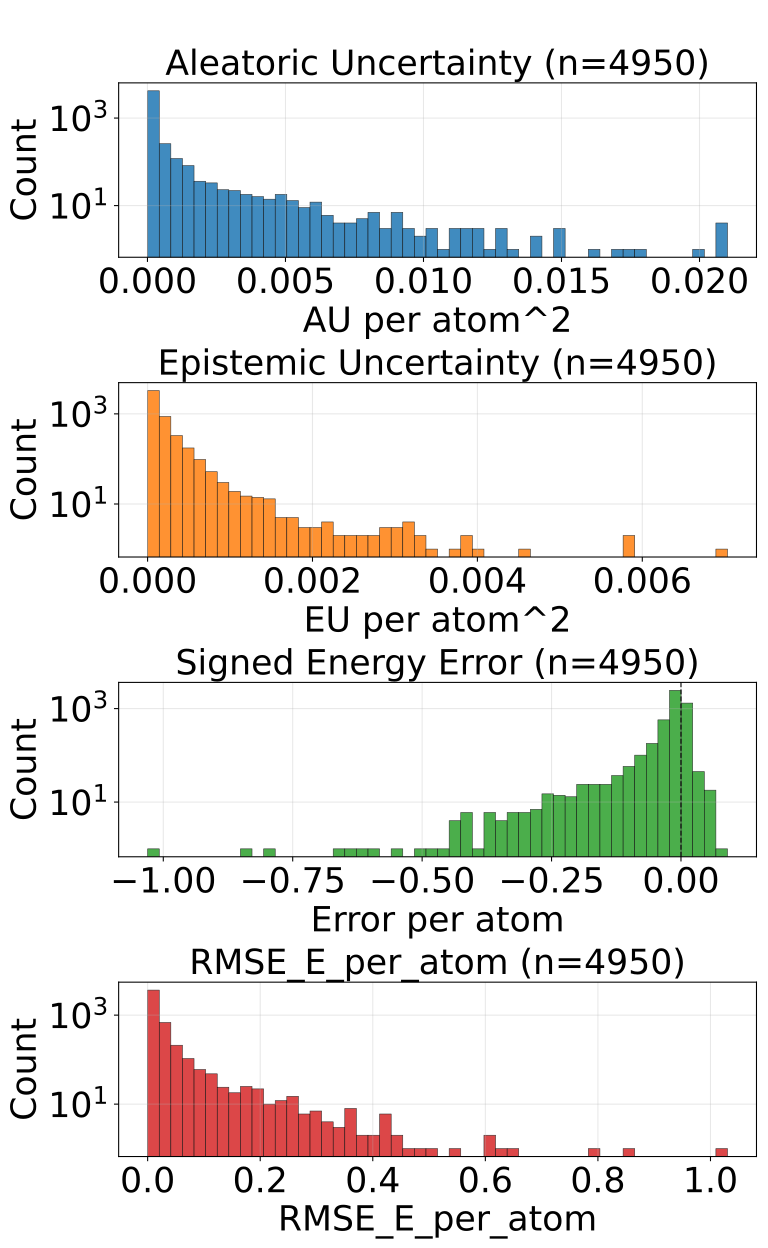

The file beside this chart, header and first rows:
config_index, num_atoms, ref_energy, pred_energy, error, sq_error, rmse_e_atom, aleatoric_var, epistemic_var, total_var
0, 20.0, -525.6, -525.6, 0.004272, 1.825392246246338e-05, 0.004272, 2.5164647013298236e-05, 1.526530832052231e-05, 4.042995715280995e-05
1, 20.0, -525.6, -525.7, -0.00769, 5.914270877838135e-05, 0.00769, 1.36646212922642e-05, 7.600709977850784e-06, 2.1265332179609686e-05
2, 20.0, -525.5, -525.7, -0.1959, 0.03836, 0.1959, 0.0001915, 0.0001933, 0.0003848
3, 20.0, -525.4, -525.6, -0.1899, 0.03605, 0.1899, 0.001183, 0.000373, 0.001556
4, 22.0, -613.1, -613.1, 0.0047, 2.208724617958069e-05, 0.0047, 4.4095464545534924e-05, 8.838474604999647e-05, 0.0001325
5, 22.0, -613.3, -613.3, -0.00769, 5.914270877838135e-05, 0.00769, 1.8400880435365252e-05, 1.3185851457819808e-05, 3.158673280267976e-05
6, 23.0, -675.4, -675.4, 0.001221, 1.4901161193847656e-06, 0.001221, 9.471808152738959e-05, 4.294253812986426e-05, 0.0001377
7, 21.0, -598, -598, -0.006653, 4.4260174036026e-05, 0.006653, 0.0001139, 9.811520430957898e-05, 0.000212
8, 22.0, -663.8, -663.8, -0.01172, 0.0001373, 0.01172, 5.4906722652958706e-05, 7.539186481153592e-05, 0.0001303
9, 23.0, -724, -724, -0.01025, 0.0001051, 0.01025, 2.0664429030148312e-05, 1.3408995982899796e-05, 3.407342592254281e-05
10, 22.0, -546.4, -546.4, 0.003784, 1.4320015907287598e-05, 0.003784, 2.719398253248073e-05, 1.4786794963583816e-05, 4.1980776586569846e-05
11, 23.0, -611.4, -611.4, -0.03088, 0.0009538, 0.03088, 0.0001007, 8.853431791067123e-05, 0.0001893
12, 24.0, -671.1, -671.1, 0.003845, 1.4785677194595337e-05, 0.003845, 4.139853990636766e-05, 7.050279236864299e-05, 0.0001119
13, 25.0, -622.8, -622.8, -0.003296, 1.0862946510314941e-05, 0.003296, 2.316716745554004e-05, 1.8761493265628815e-05, 4.192865890217945e-05
14, 26.0, -677.6, -677.6, 0.002563, 6.571412086486816e-06, 0.002563, 2.3099173631635495e-05, 8.91871786734555e-06, 3.2017891498981044e-05
15, 26.0, -634.6, -634.6, -0.002869, 8.229166269302368e-06, 0.002869, 2.230932113889139e-05, 1.6238540410995483e-05, 3.854786336887628e-05
16, 23.0, -547.5, -547.5, -0.009583, 9.182468056678772e-05, 0.009583, 1.9540017092367634e-05, 2.0908191800117493e-05, 4.044820889248513e-05
17, 24.0, -609.4, -609.7, -0.231, 0.05334, 0.231, 0.001413, 0.0003233, 0.001736
18, 25.0, -667.3, -667.3, -0.002441, 5.9604644775390625e-06, 0.002441, 3.751995609491132e-05, 2.018176019191742e-05, 5.770171628682874e-05
19, 26.0, -720.1, -720.2, -0.09595, 0.009206, 0.09595, 0.0003576, 0.0003788, 0.0007363
20, 25.0, -563.9, -563.9, -0.006836, 4.673004150390625e-05, 0.006836, 4.198688839096576e-05, 2.3958273231983185e-05, 6.594516162294894e-05
21, 25.0, -563.8, -563.9, -0.0918, 0.008427, 0.0918, 4.3569219997152686e-05, 6.538834713865072e-05, 0.000109
22, 26.0, -620.7, -620.7, -0.08197, 0.006719, 0.08197, 0.002441, 0.0002335, 0.002675
23, 27.0, -673.5, -673.5, -0.009644, 9.299814701080322e-05, 0.009644, 0.0006683, 0.000243, 0.0009113
24, 26.0, -578, -578, 0.007446, 5.544722080230713e-05, 0.007446, 2.2012613044353202e-05, 4.260726200300269e-05, 6.461987504735589e-05
25, 26.0, -578.1, -578.1, 0.01324, 0.0001754, 0.01324, 2.6315678042010404e-05, 4.0434300899505615e-05, 6.674997712252662e-05
26, 26.0, -521.3, -521.3, -0.003784, 1.4320015907287598e-05, 0.003784, 0.0001798, 8.30309436423704e-05, 0.0002629
27, 27.0, -619, -619, -0.01263, 0.0001596, 0.01263, 3.7740450352430344e-05, 8.548553887521848e-05, 0.0001232
28, 26.0, -464.8, -464.8, 0.004852, 2.3544766008853912e-05, 0.004852, 4.11301116400864e-05, 2.19448465941241e-05, 6.30749564152211e-05
29, 27.0, -523.4, -523.4, -0.00647, 4.1857361793518066e-05, 0.00647, 2.836090607161168e-05, 1.0092929187521804e-05, 3.8453836168628186e-05
30, 34.0, -771.3, -771.3, -0.005615, 3.153085708618164e-05, 0.005615, 1.369895016978262e-05, 1.096818596124649e-05, 2.4667137040523812e-05
31, 34.0, -771.3, -771.3, -0.002808, 7.88271427154541e-06, 0.002808, 1.2944309673912358e-05, 1.3072974979877472e-05, 2.601728556328453e-05
32, 26.0, -408.1, -408.1, -0.01364, 0.0001861, 0.01364, 0.0004866, 0.0001641, 0.0006507
33, 29.0, -539, -539, -0.007568, 5.728006362915039e-05, 0.007568, 3.163098153891042e-05, 5.406886339187622e-05, 8.569984493078664e-05
34, 30.0, -589.3, -589.3, -0.001038, 1.0766088962554932e-06, 0.001038, 2.4202430722652934e-05, 1.8549524611444212e-05, 4.275195533409715e-05
35, 31.0, -636.4, -636.4, -0.00592, 3.505125641822815e-05, 0.00592, 1.5498988432227634e-05, 1.3288296941027511e-05, 2.8787286282749847e-05
36, 31.0, -636.4, -636.4, -0.0004272, 1.825392246246338e-07, 0.0004272, 1.5386516679427586e-05, 8.303672075271606e-06, 2.3690188754699193e-05
37, 33.0, -721.9, -721.9, -0.003784, 1.4320015907287598e-05, 0.003784, 2.987933112308383e-05, 9.855813914327882e-06, 3.9735146856401116e-05
38, 35.0, -797.5, -797.5, 0.0007935, 6.295740604400635e-07, 0.0007935, 2.239014247606974e-05, 2.069268339255359e-05, 4.308282586862333e-05
39, 35.0, -797.5, -797.5, -0.001465, 2.1457672119140625e-06, 0.001465, 1.572150176798459e-05, 8.621811502962373e-06, 2.4343313270946965e-05
40, 34.0, -728, -728, 0.001099, 1.2069940567016602e-06, 0.001099, 1.356537813990144e-05, 4.187785179965431e-06, 1.7753163774614222e-05
42, 28.0, -525.1, -525.1, 0.001282, 1.642853021621704e-06, 0.001282, 0.0001331, 4.559811350191012e-05, 0.0001787
43, 28.0, -432.8, -432.8, -0.004639, 2.1517276763916016e-05, 0.004639, 3.084272611886263e-05, 1.5123654520721175e-05, 4.59663788205944e-05
44, 34.0, -684.7, -684.7, -0.005737, 3.291666507720947e-05, 0.005737, 1.5966368664521724e-05, 2.86415215668967e-05, 4.460789205040783e-05
45, 36.0, -760.3, -760.3, 0.001648, 2.7157366275787354e-06, 0.001648, 1.7933876733877696e-05, 2.6463716494617984e-05, 4.439759504748508e-05
46, 30.0, -454, -454.1, -0.03757, 0.001411, 0.03757, 0.0008715, 3.1140632927417755e-05, 0.0009026
47, 37.0, -725.2, -725.2, -0.00116, 1.344829797744751e-06, 0.00116, 1.392667672917014e-05, 1.1227652066736482e-05, 2.515432788641192e-05
48, 29.0, -437.7, -437.7, -0.001282, 1.642853021621704e-06, 0.001282, 1.2994066310056951e-05, 4.979455752618378e-06, 1.7973521607927978e-05
49, 30.0, -491.1, -491.1, 0.003601, 1.2967735528945923e-05, 0.003601, 3.872792512993328e-05, 1.4947308045520913e-05, 5.36752340849489e-05
50, 31.0, -541.2, -541.2, -0.005554, 3.084912896156311e-05, 0.005554, 5.545139356399886e-05, 4.126187559450045e-05, 9.671326552052051e-05
51, 31.0, -541.3, -541.3, -0.01385, 0.000192, 0.01385, 0.0002051, 3.880877193296328e-05, 0.0002439
52, 32.0, -588.3, -588.3, 0.004089, 1.6722828149795532e-05, 0.004089, 1.7141876014648005e-05, 3.5852194741892163e-06, 2.072709503408987e-05
53, 32.0, -588.2, -588.2, 0.0005493, 3.0174851417541504e-07, 0.0005493, 1.6403893823735416e-05, 2.0122713976888917e-05, 3.652660961961374e-05
54, 30.0, -404.8, -404.9, -0.05258, 0.002765, 0.05258, 0.0001173, 5.36793377250433e-05, 0.000171
55, 36.0, -647.6, -647.6, -0.008362, 6.991997361183167e-05, 0.008362, 1.3554416909755673e-05, 6.910413503646851e-06, 2.0464831322897226e-05
56, 37.0, -685.4, -685.4, -0.005798, 3.3620744943618774e-05, 0.005798, 3.4160246286774054e-05, 2.0994431906729005e-05, 5.5154676374513656e-05
57, 33.0, -475.6, -475.7, -0.02481, 0.0006156, 0.02481, 9.78453244897537e-05, 0.0001178, 0.0002157
58, 34.0, -521.8, -521.8, -0.02429, 0.0005901, 0.02429, 0.0007006, 0.0003497, 0.00105
59, 35.0, -565.5, -565.5, 0.003235, 1.0464340448379517e-05, 0.003235, 1.3632444279210176e-05, 9.605847480997909e-06, 2.3238291760208085e-05
60, 35.0, -565.6, -565.6, -0.001343, 1.8030405044555664e-06, 0.001343, 0.0007141, 6.066281275707297e-05, 0.0007748
... 4,890 more rows
